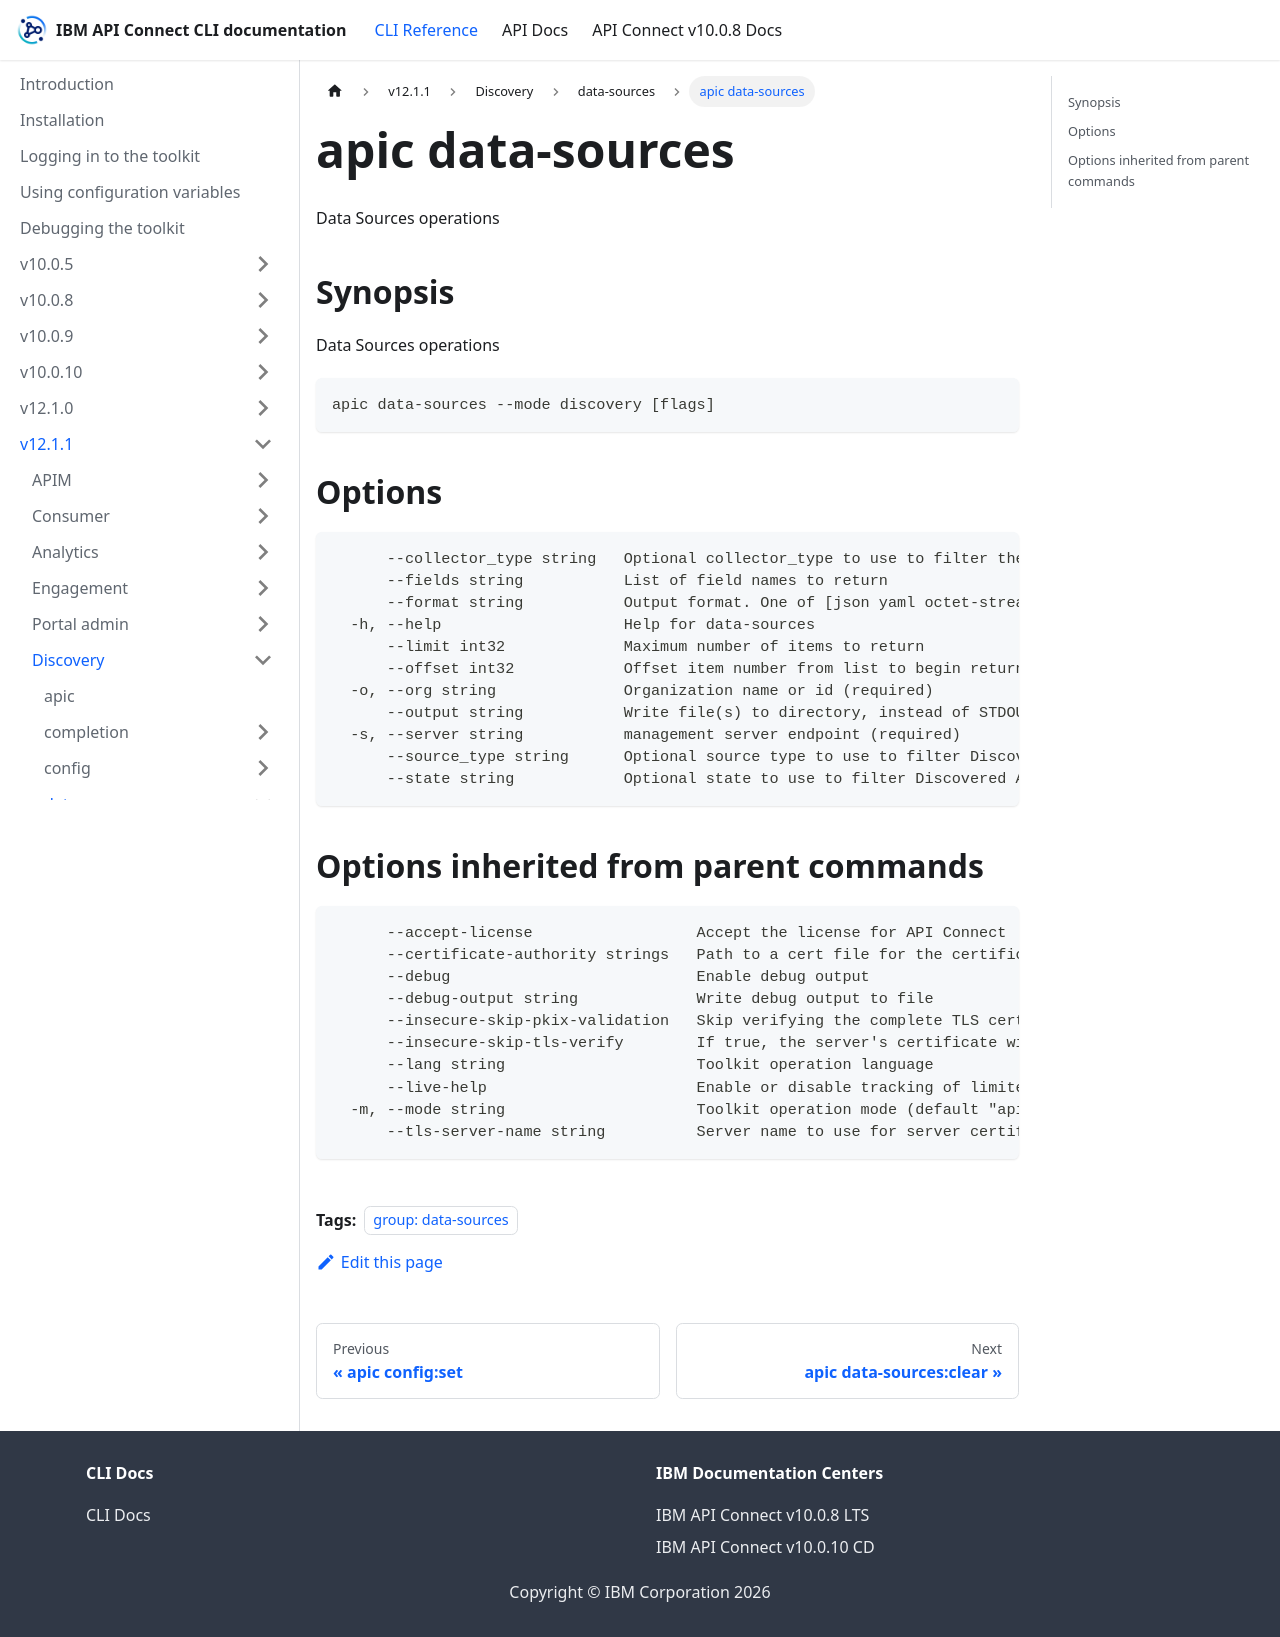

repository: ibm-apiconnect/clidocs · page: docs/v1211/discovery/data-sources/apic_data-sources.html · generator: docusaurus

---
tags:
- "group: data-sources"
---
# apic data-sources

Data Sources operations

## Synopsis

Data Sources operations

```
apic data-sources --mode discovery [flags]
```


## Options

```
      --collector_type string   Optional collector_type to use to filter the list of Datasources
      --fields string           List of field names to return
      --format string           Output format. One of [json yaml octet-stream go-template=... go-template-file=...], defaults to yaml.
  -h, --help                    Help for data-sources
      --limit int32             Maximum number of items to return
      --offset int32            Offset item number from list to begin return
  -o, --org string              Organization name or id (required)
      --output string           Write file(s) to directory, instead of STDOUT (default "-")
  -s, --server string           management server endpoint (required)
      --source_type string      Optional source type to use to filter Discovered API lists (static or dynamic)
      --state string            Optional state to use to filter Discovered API lists
```

## Options inherited from parent commands

```
      --accept-license                  Accept the license for API Connect
      --certificate-authority strings   Path to a cert file for the certificate authority
      --debug                           Enable debug output
      --debug-output string             Write debug output to file
      --insecure-skip-pkix-validation   Skip verifying the complete TLS certificate chain (insecure)
      --insecure-skip-tls-verify        If true, the server's certificate will not be checked for validity. This will make your HTTPS connections insecure
      --lang string                     Toolkit operation language
      --live-help                       Enable or disable tracking of limited usage information
  -m, --mode string                     Toolkit operation mode (default "apim")
      --tls-server-name string          Server name to use for server certificate validation. If it is not provided, the hostname used to contact the server is used
```
